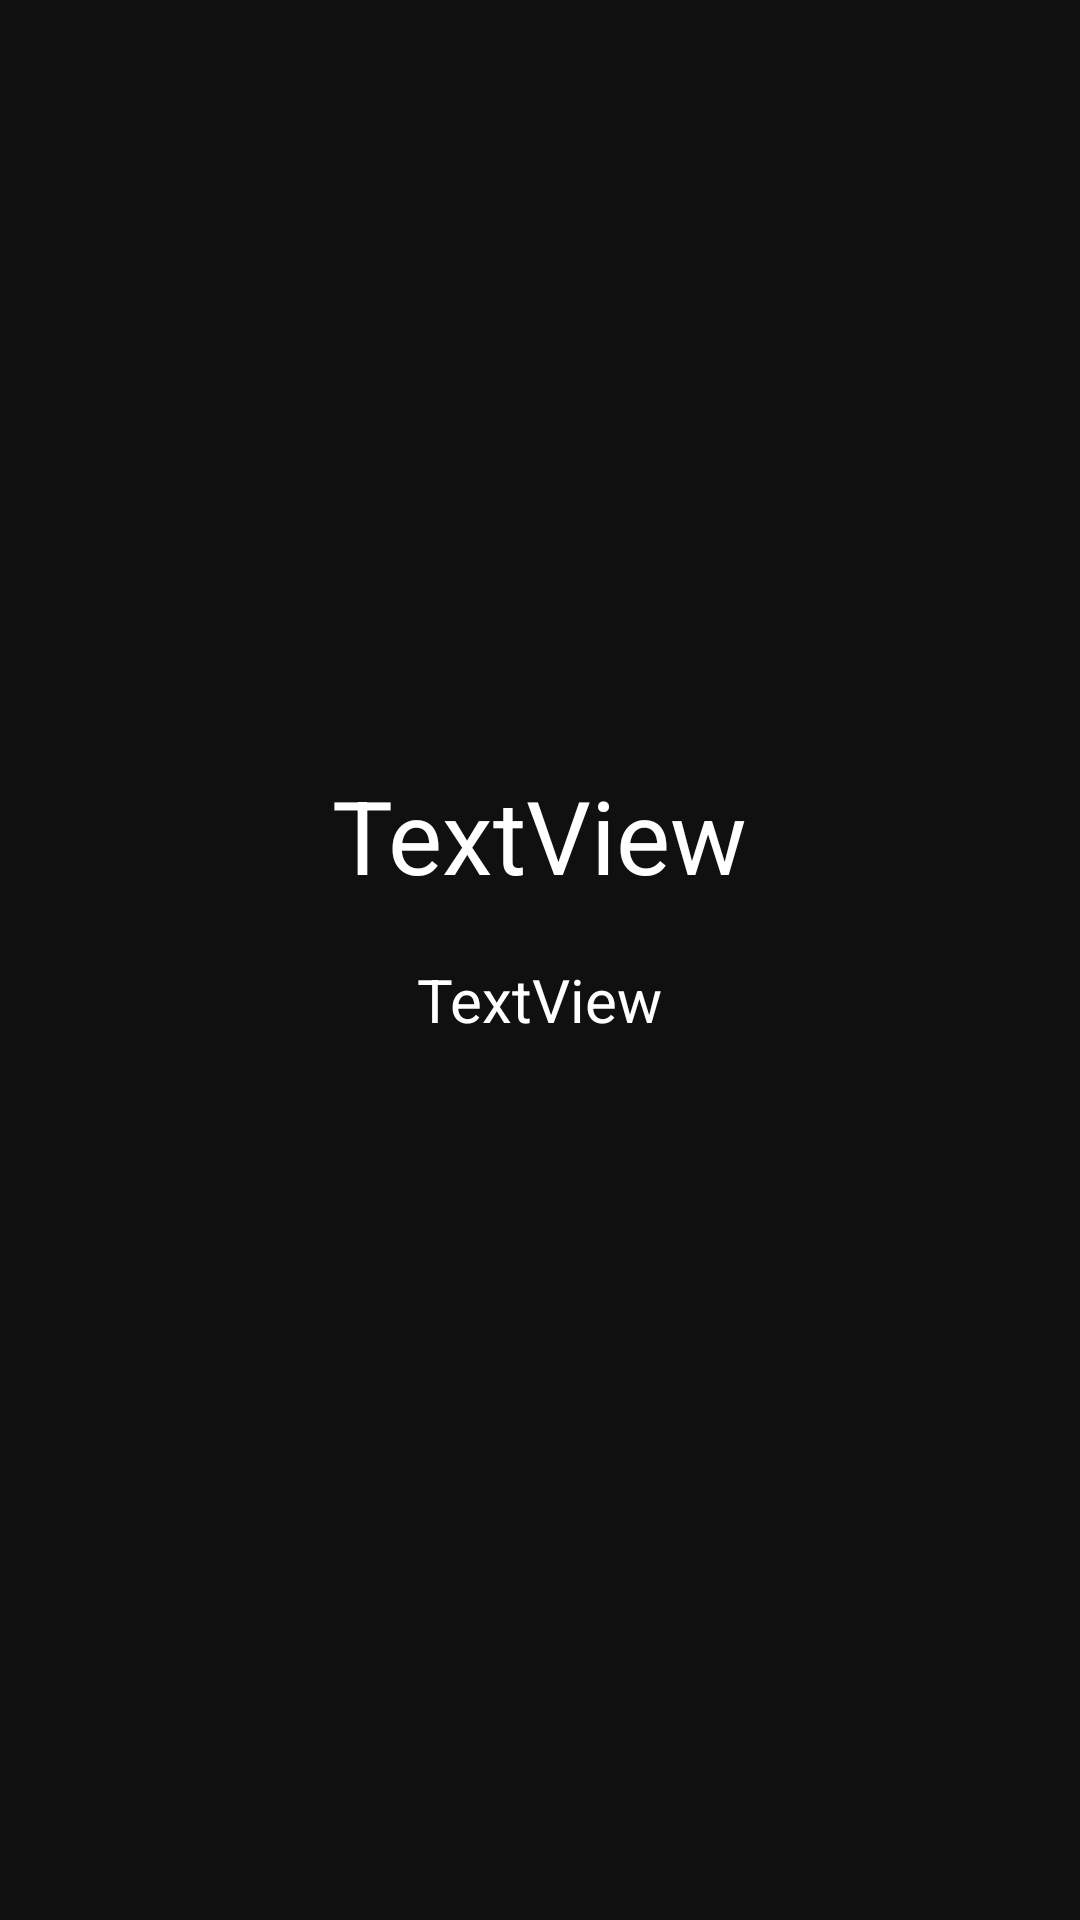

Reconstruct the res/layout file that produces this screen, plus the resources it refers to.
<!-- AndroidManifest.xml: application theme Theme.ConcoLanguages -->
<!-- res/layout/fragment_fragementloadddder.xml -->
<?xml version="1.0" encoding="utf-8"?>
<androidx.constraintlayout.widget.ConstraintLayout xmlns:android="http://schemas.android.com/apk/res/android"
    xmlns:app="http://schemas.android.com/apk/res-auto"
    xmlns:tools="http://schemas.android.com/tools"
    android:layout_width="match_parent"
    android:layout_height="match_parent"
    android:background="#101010"
    tools:context=".fragementloadddder" >

    <TextView
        android:id="@+id/maxtexta"
        android:layout_width="wrap_content"
        android:layout_height="wrap_content"
        android:layout_weight="1"
        android:text="TextView"
        android:textColor="@color/white"
        android:textSize="34sp"
        app:layout_constraintBottom_toBottomOf="parent"
        app:layout_constraintEnd_toEndOf="parent"
        app:layout_constraintStart_toStartOf="parent"
        app:layout_constraintTop_toTopOf="parent"
        app:layout_constraintVertical_bias="0.43" />

    <TextView
        android:id="@+id/mintexta"
        android:layout_width="wrap_content"
        android:layout_height="wrap_content"
        android:layout_weight="1"
        android:text="TextView"
        android:textColor="@color/white"
        android:textSize="20sp"
        app:layout_constraintBottom_toBottomOf="parent"
        app:layout_constraintEnd_toEndOf="parent"
        app:layout_constraintStart_toStartOf="parent"
        app:layout_constraintTop_toBottomOf="@+id/maxtexta"
        app:layout_constraintVertical_bias="0.060000002" />

</androidx.constraintlayout.widget.ConstraintLayout>
<!-- resources referenced by this layout -->
<resources>
  <color name="white">#FFFFFFFF</color>
  <style name="Theme.ConcoLanguages" parent="Theme.MaterialComponents.DayNight.DarkActionBar">
          
          <item name="colorPrimary">@color/purple_500</item>
          <item name="colorPrimaryVariant">@color/actionbar</item>
          <item name="colorOnPrimary">@color/white</item>
          
          <item name="colorSecondary">@color/teal_200</item>
          <item name="colorSecondaryVariant">@color/teal_700</item>
          <item name="colorOnSecondary">@color/chillwhite</item>
          
          <item name="android:statusBarColor" tools:targetApi="l">?attr/colorPrimaryVariant</item>
          
          <item name="actionMenuTextColor">@color/chillwhite</item>
      </style>
  <color name="purple_500">#50c878</color>
  <color name="actionbar">#121212</color>
  <color name="teal_200">#FF03DAC5</color>
  <color name="teal_700">#FF018786</color>
  <color name="chillwhite">#757575</color>
</resources>
